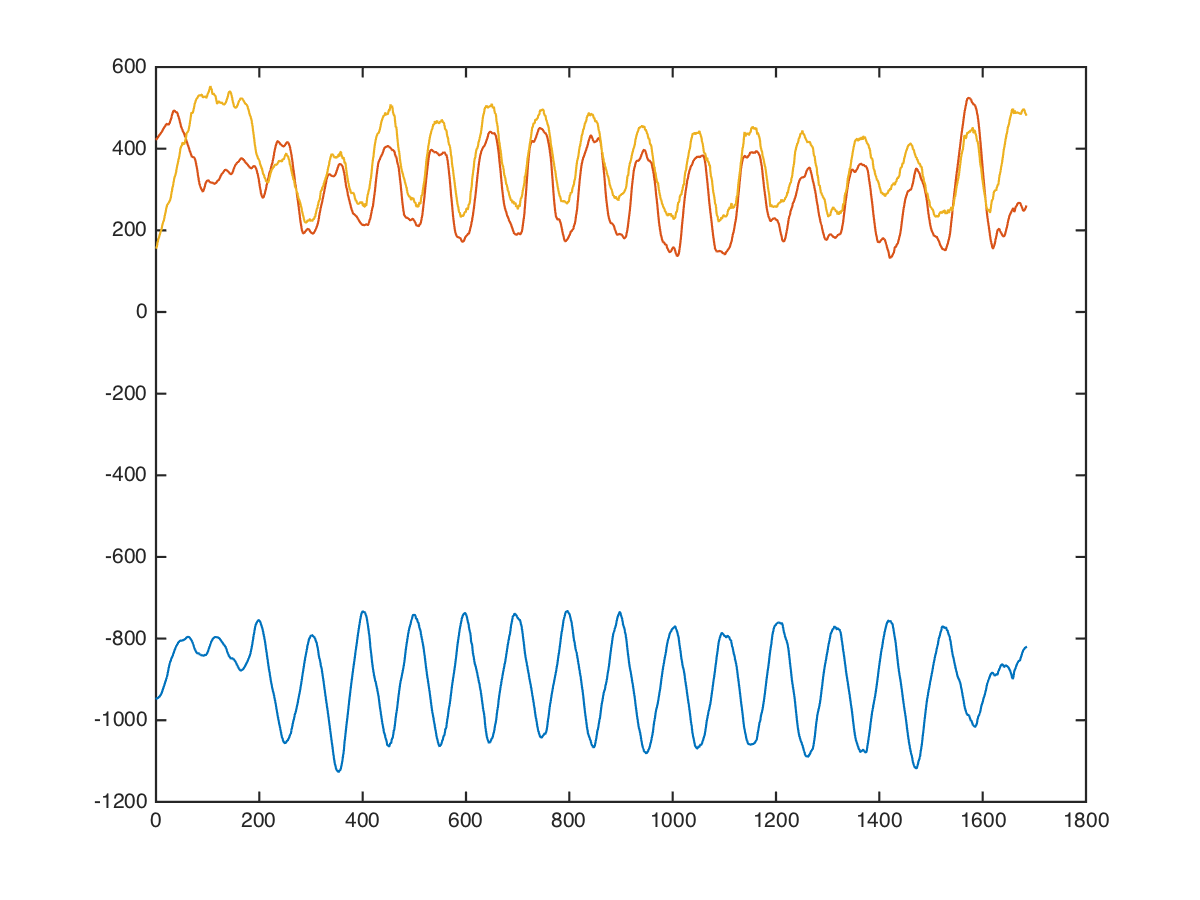

The table this chart was drawn from, first rows:
back, cable-deltoid-cross-overs, , 7.5, 5, -928, 440, 72
back, cable-deltoid-cross-overs, , 7.5, 5, -920, 440, 56
back, cable-deltoid-cross-overs, , 7.5, 5, -943, 402, 41
back, cable-deltoid-cross-overs, , 7.5, 5, -944, 407, 55
back, cable-deltoid-cross-overs, , 7.5, 5, -959, 408, 56
back, cable-deltoid-cross-overs, , 7.5, 5, -939, 401, 113
back, cable-deltoid-cross-overs, , 7.5, 5, -943, 400, 106
back, cable-deltoid-cross-overs, , 7.5, 5, -944, 407, 104
back, cable-deltoid-cross-overs, , 7.5, 5, -937, 388, 111
back, cable-deltoid-cross-overs, , 7.5, 5, -929, 397, 171
back, cable-deltoid-cross-overs, , 7.5, 5, -941, 375, 120
back, cable-deltoid-cross-overs, , 7.5, 5, -950, 337, 79
back, cable-deltoid-cross-overs, , 7.5, 5, -976, 340, 90
back, cable-deltoid-cross-overs, , 7.5, 5, -972, 362, 125
back, cable-deltoid-cross-overs, , 7.5, 5, -951, 385, 136
back, cable-deltoid-cross-overs, , 7.5, 5, -938, 392, 103
back, cable-deltoid-cross-overs, , 7.5, 5, -958, 408, 88
back, cable-deltoid-cross-overs, , 7.5, 5, -968, 427, 99
back, cable-deltoid-cross-overs, , 7.5, 5, -948, 427, 63
back, cable-deltoid-cross-overs, , 7.5, 5, -926, 429, 80
back, cable-deltoid-cross-overs, , 7.5, 5, -920, 427, 142
back, cable-deltoid-cross-overs, , 7.5, 5, -934, 429, 187
back, cable-deltoid-cross-overs, , 7.5, 5, -966, 410, 209
back, cable-deltoid-cross-overs, , 7.5, 5, -984, 370, 199
back, cable-deltoid-cross-overs, , 7.5, 5, -984, 360, 184
back, cable-deltoid-cross-overs, , 7.5, 5, -968, 384, 192
back, cable-deltoid-cross-overs, , 7.5, 5, -948, 419, 212
back, cable-deltoid-cross-overs, , 7.5, 5, -940, 444, 224
back, cable-deltoid-cross-overs, , 7.5, 5, -943, 441, 178
back, cable-deltoid-cross-overs, , 7.5, 5, -952, 425, 127
back, cable-deltoid-cross-overs, , 7.5, 5, -958, 419, 149
back, cable-deltoid-cross-overs, , 7.5, 5, -977, 415, 153
back, cable-deltoid-cross-overs, , 7.5, 5, -989, 406, 134
back, cable-deltoid-cross-overs, , 7.5, 5, -984, 432, 158
back, cable-deltoid-cross-overs, , 7.5, 5, -984, 467, 176
back, cable-deltoid-cross-overs, , 7.5, 5, -984, 460, 182
back, cable-deltoid-cross-overs, , 7.5, 5, -975, 439, 212
back, cable-deltoid-cross-overs, , 7.5, 5, -952, 458, 171
back, cable-deltoid-cross-overs, , 7.5, 5, -950, 468, 218
back, cable-deltoid-cross-overs, , 7.5, 5, -937, 475, 270
back, cable-deltoid-cross-overs, , 7.5, 5, -912, 453, 246
back, cable-deltoid-cross-overs, , 7.5, 5, -916, 440, 188
back, cable-deltoid-cross-overs, , 7.5, 5, -933, 441, 232
back, cable-deltoid-cross-overs, , 7.5, 5, -916, 450, 196
back, cable-deltoid-cross-overs, , 7.5, 5, -902, 462, 218
back, cable-deltoid-cross-overs, , 7.5, 5, -943, 451, 232
back, cable-deltoid-cross-overs, , 7.5, 5, -933, 481, 232
back, cable-deltoid-cross-overs, , 7.5, 5, -905, 497, 234
back, cable-deltoid-cross-overs, , 7.5, 5, -912, 502, 260
back, cable-deltoid-cross-overs, , 7.5, 5, -920, 464, 184
back, cable-deltoid-cross-overs, , 7.5, 5, -936, 456, 193
back, cable-deltoid-cross-overs, , 7.5, 5, -928, 488, 311
back, cable-deltoid-cross-overs, , 7.5, 5, -912, 511, 452
back, cable-deltoid-cross-overs, , 7.5, 5, -897, 504, 281
back, cable-deltoid-cross-overs, , 7.5, 5, -881, 519, 265
back, cable-deltoid-cross-overs, , 7.5, 5, -887, 491, 279
back, cable-deltoid-cross-overs, , 7.5, 5, -888, 467, 330
back, cable-deltoid-cross-overs, , 7.5, 5, -860, 478, 343
back, cable-deltoid-cross-overs, , 7.5, 5, -829, 494, 351
back, cable-deltoid-cross-overs, , 7.5, 5, -817, 476, 305
back, cable-deltoid-cross-overs, , 7.5, 5, -803, 459, 342
... 1,673 more rows
